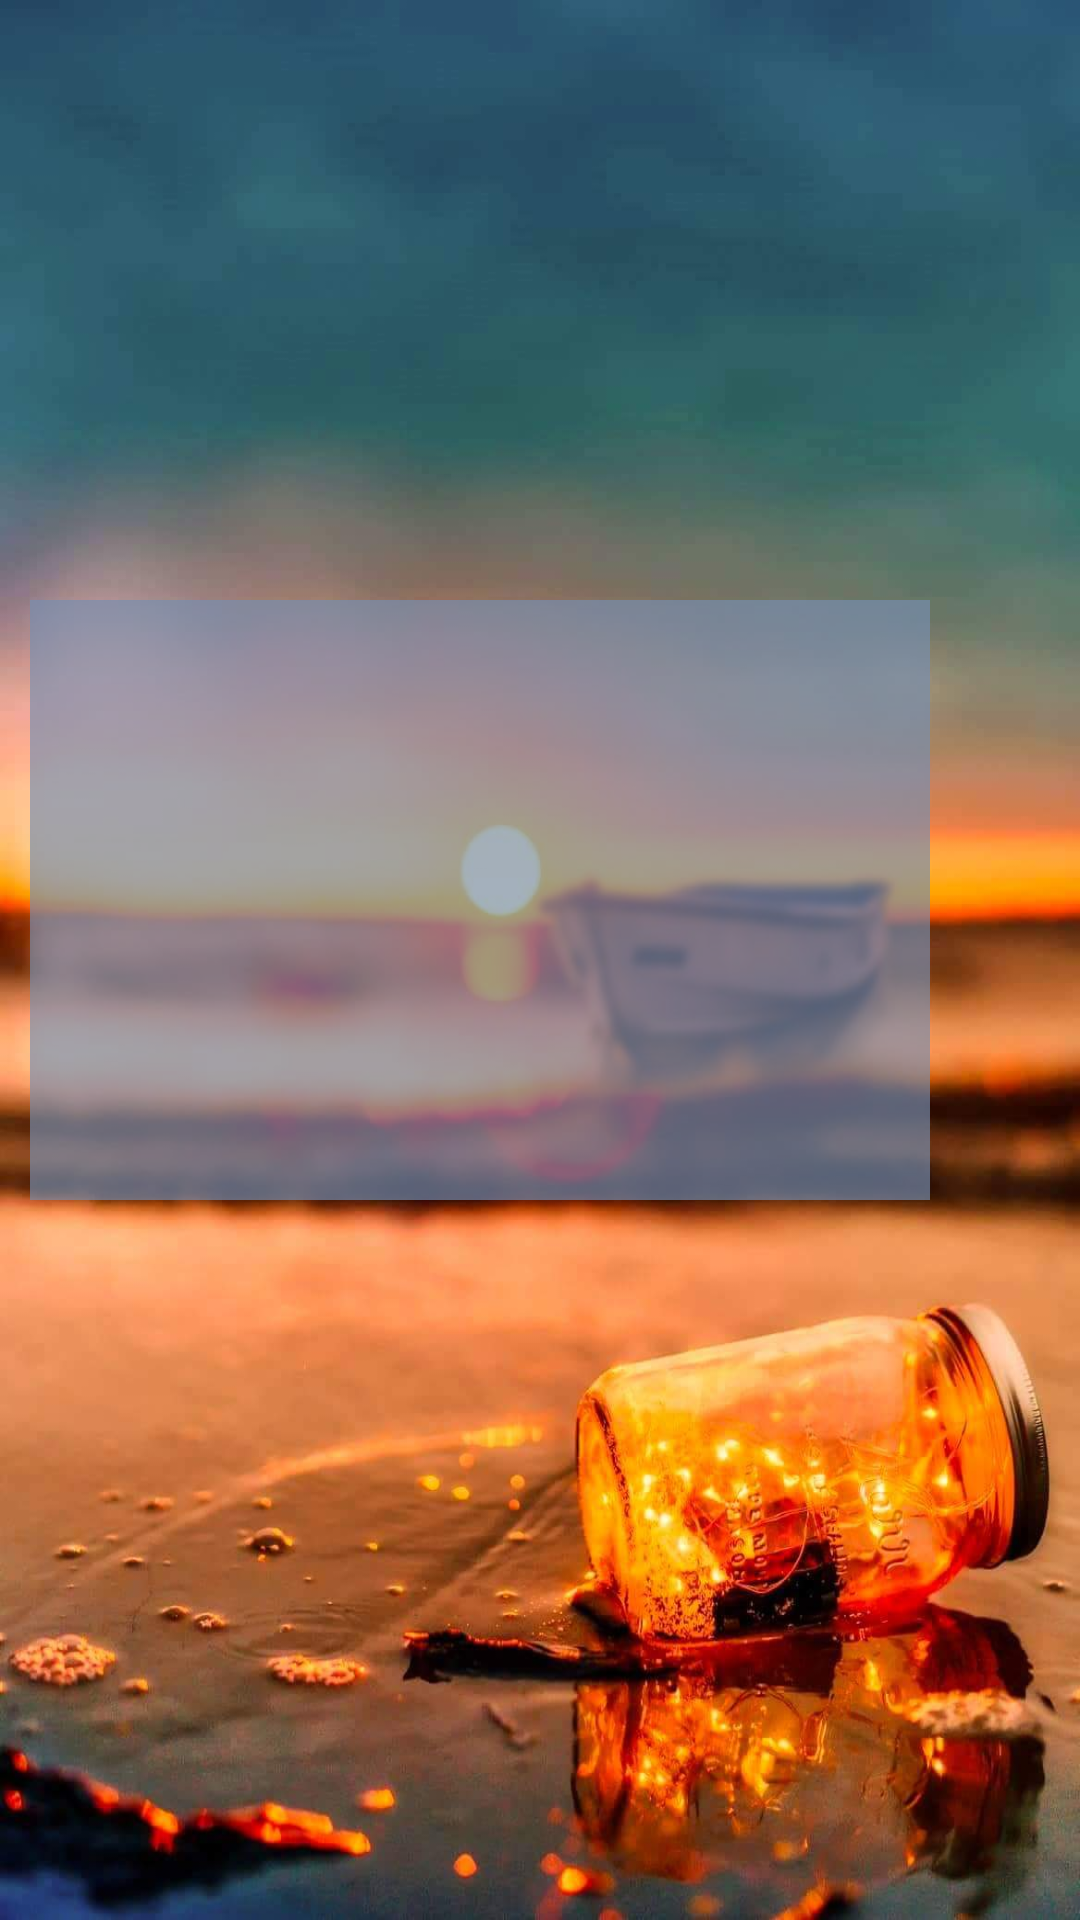

Produce the Android XML layout that renders to this screen, including the resource entries it uses.
<!-- AndroidManifest.xml: application theme AppTheme -->
<!-- res/layout/fragment_settings.xml -->
<?xml version="1.0" encoding="utf-8"?>
<RelativeLayout xmlns:android="http://schemas.android.com/apk/res/android"
    android:layout_width="match_parent" android:layout_height="match_parent"
    android:background="@drawable/dusk"

        >


    <RelativeLayout
        android:layout_width="300dp"
        android:layout_height="200dp"
        android:layout_marginTop="200dp"
        android:layout_marginLeft="10dp"

        android:background="#AA778fb2"

        >


    </RelativeLayout>



</RelativeLayout>
<!-- resources referenced by this layout -->
<resources>
  <!-- drawable dusk: jpeg bitmap (drawable-v24, 84786 bytes) -->
  <style name="AppTheme" parent="Theme.AppCompat.Light.NoActionBar">
  
          
          <item name="windowActionBar">false</item>item&gt;
          <item name="windowNoTitle">true</item>item&gt;
          <item name="colorPrimary">@color/colorPrimary</item>
          <item name="colorPrimaryDark">@color/colorPrimaryDark</item>
          <item name="colorAccent">@color/colorAccent</item>
      </style>
  <color name="colorPrimary">#a8d0db</color>
  <color name="colorPrimaryDark">#a8d0db</color>
  <color name="colorAccent">#FF4081</color>
</resources>
